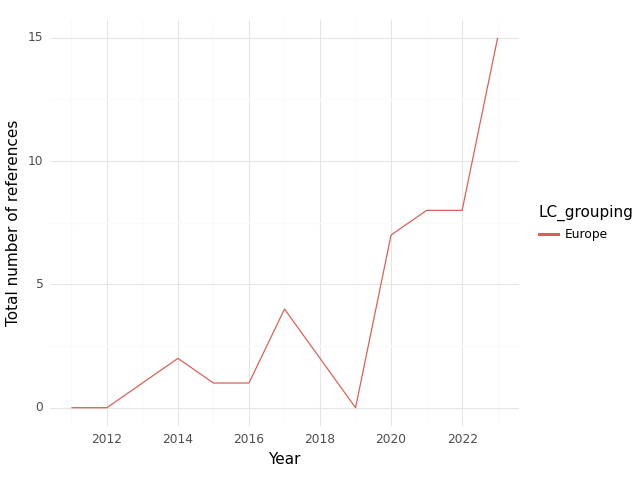

Values plotted in this chart, from the file beside it:
, index, LC_grouping, Year, intersection, climate, health, sum
0, 0, Europe, 2011, 0.0, 4.0, 17.0, 21.0
1, 1, Europe, 2012, 0.0, 15.0, 30.0, 45.0
2, 2, Europe, 2013, 1.0, 12.0, 32.0, 45.0
3, 3, Europe, 2014, 2.0, 21.0, 30.0, 53.0
4, 4, Europe, 2015, 1.0, 11.0, 55.0, 67.0
5, 5, Europe, 2016, 1.0, 36.0, 40.0, 77.0
6, 6, Europe, 2017, 4.0, 90.0, 121.0, 215.0
7, 7, Europe, 2018, 2.0, 119.0, 127.0, 248.0
8, 8, Europe, 2019, 0.0, 63.0, 60.0, 123.0
9, 9, Europe, 2020, 7.0, 88.0, 152.0, 247.0
10, 10, Europe, 2021, 8.0, 149.0, 272.0, 429.0
11, 11, Europe, 2022, 8.0, 141.0, 157.0, 306.0
12, 12, Europe, 2023, 15.0, 403.0, 280.0, 698.0
